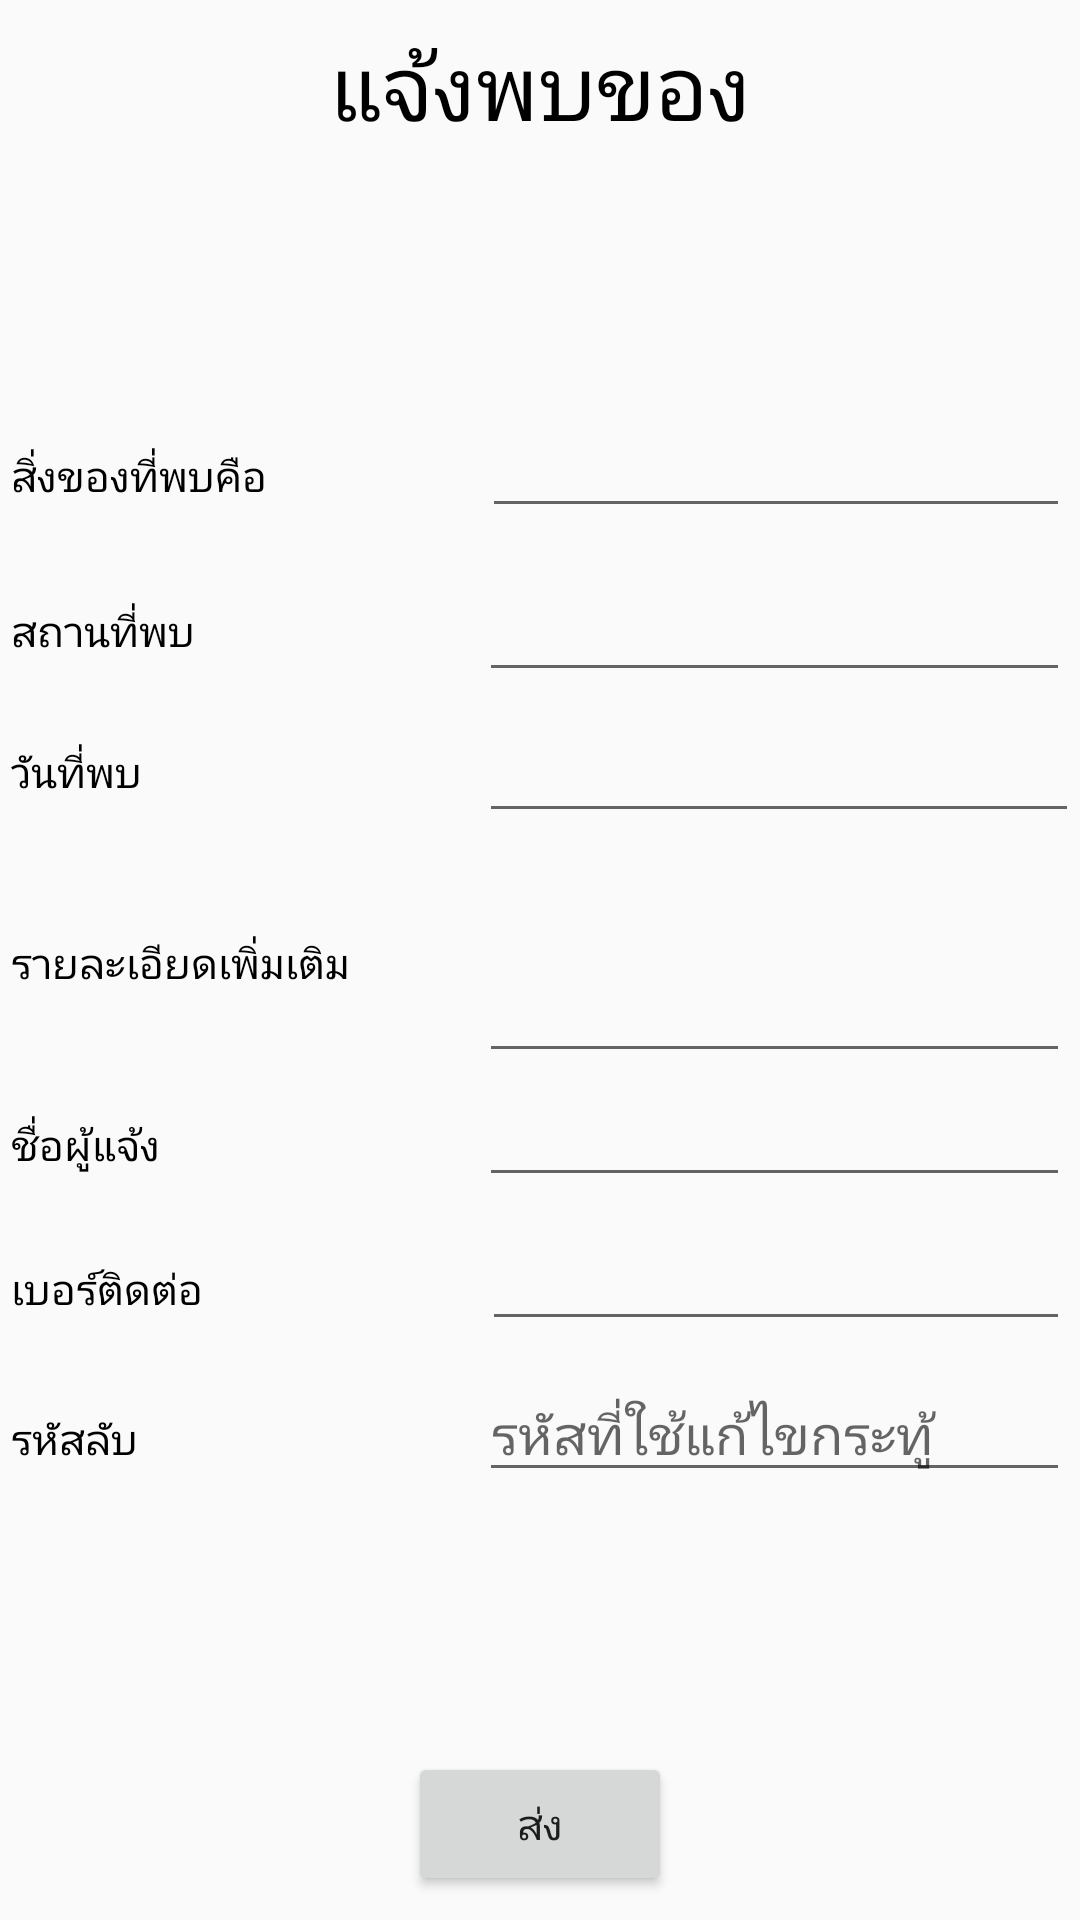

Produce the Android XML layout that renders to this screen, including the resource entries it uses.
<!-- AndroidManifest.xml: application theme AppTheme -->
<!-- res/layout/content_foundform.xml -->
<?xml version="1.0" encoding="utf-8"?>
<android.support.constraint.ConstraintLayout xmlns:android="http://schemas.android.com/apk/res/android"
    xmlns:app="http://schemas.android.com/apk/res-auto"
    xmlns:tools="http://schemas.android.com/tools"
    android:layout_width="match_parent"
    android:layout_height="match_parent"
    app:layout_behavior="@string/appbar_scrolling_view_behavior"
    tools:context="ketudom.pakasit.mte_203.it58.findmylosttni.Foundform"
    tools:showIn="@layout/app_bar_foundform">

    <TextView
        android:id="@+id/textView4"
        android:layout_width="172dp"
        android:layout_height="39dp"
        android:layout_marginBottom="8dp"
        android:layout_marginEnd="8dp"
        android:layout_marginStart="8dp"
        android:layout_marginTop="8dp"
        android:text="@string/titlefound"
        android:textAlignment="center"
        android:textColor="@android:color/black"
        android:textSize="30sp"
        app:layout_constraintBottom_toBottomOf="parent"
        app:layout_constraintEnd_toEndOf="parent"
        app:layout_constraintStart_toStartOf="parent"
        app:layout_constraintTop_toTopOf="parent"
        app:layout_constraintVertical_bias="0.0" />

    <LinearLayout
        android:id="@+id/linearLayout"
        android:layout_width="353dp"
        android:layout_height="371dp"
        android:layout_marginBottom="8dp"
        android:layout_marginEnd="8dp"
        android:layout_marginStart="8dp"
        android:layout_marginTop="8dp"
        android:orientation="vertical"
        app:layout_constraintBottom_toBottomOf="parent"
        app:layout_constraintEnd_toEndOf="parent"
        app:layout_constraintStart_toStartOf="parent"
        app:layout_constraintTop_toTopOf="parent"
        tools:ignore="MissingConstraints">

        <TableRow
            android:layout_width="match_parent"
            android:layout_height="49dp">

            <TextView
                android:layout_width="157dp"
                android:layout_height="wrap_content"
                android:text="@string/whatfound"
                android:textColor="@android:color/black" />

            <EditText
                android:id="@+id/edtWhat"
                android:layout_width="wrap_content"
                android:layout_height="wrap_content"
                android:ems="10"
                android:inputType="textPersonName"
                android:textColor="@android:color/black" />

        </TableRow>

        <TableRow
            android:layout_width="383dp"
            android:layout_height="47dp">

            <TextView
                android:layout_width="156dp"
                android:layout_height="wrap_content"
                android:text="@string/wherefound"
                android:textColor="@android:color/black" />

            <EditText
                android:id="@+id/edtWhere"
                android:layout_width="197dp"
                android:layout_height="match_parent"
                android:ems="10"
                android:inputType="textPersonName"
                android:textColor="@android:color/black" />

        </TableRow>

        <TableRow
            android:layout_width="match_parent"
            android:layout_height="47dp">

            <TextView
                android:id="@+id/textView8"
                android:layout_width="156dp"
                android:layout_height="wrap_content"
                android:text="@string/dayfound"
                android:textColor="@android:color/black" />

            <EditText
                android:id="@+id/edtDate"
                android:layout_width="200dp"
                android:layout_height="match_parent"
                android:ems="10"
                android:inputType="textPersonName"
                android:textColor="@android:color/black" />

        </TableRow>

        <TableRow
            android:layout_width="match_parent"
            android:layout_height="80dp">

            <TextView
                android:layout_width="156dp"
                android:layout_height="wrap_content"
                android:text="@string/description"
                android:textAlignment="textStart"
                android:textColor="@android:color/black" />

            <EditText
                android:id="@+id/edtdes"
                android:layout_width="wrap_content"
                android:layout_height="match_parent"
                android:ems="10"
                android:inputType="textCapSentences|textMultiLine"
                android:textColor="@android:color/black" />

        </TableRow>

        <TableRow
            android:layout_width="match_parent"
            android:layout_height="48dp">

            <TextView
                android:id="@+id/textView12"
                android:layout_width="156dp"
                android:layout_height="wrap_content"
                android:text="@string/namefound"
                android:textColor="@android:color/black" />

            <EditText
                android:id="@+id/edtName"
                android:layout_width="wrap_content"
                android:layout_height="wrap_content"
                android:ems="10"
                android:inputType="textPersonName"
                android:textColor="@android:color/black" />
        </TableRow>

        <TableRow
            android:layout_width="match_parent"
            android:layout_height="50dp">

            <TextView
                android:id="@+id/textView13"
                android:layout_width="157dp"
                android:layout_height="wrap_content"
                android:text="@string/telfound"
                android:textColor="@android:color/black" />

            <EditText
                android:id="@+id/edtTel"
                android:layout_width="wrap_content"
                android:layout_height="wrap_content"
                android:ems="10"
                android:inputType="textPersonName"
                android:textColor="@android:color/black" />
        </TableRow>

        <TableRow
            android:layout_width="match_parent"
            android:layout_height="46dp">

            <TextView
                android:id="@+id/textView14"
                android:layout_width="156dp"
                android:layout_height="wrap_content"
                android:text="@string/secret"
                android:textColor="@android:color/black" />

            <EditText
                android:id="@+id/edtSecret"
                android:layout_width="wrap_content"
                android:layout_height="wrap_content"
                android:ems="10"
                android:hint="รหัสที่ใช้แก้ไขกระทู้"
                android:inputType="textPersonName"
                android:textColor="@android:color/black" />
        </TableRow>

    </LinearLayout>

    <Button
        android:id="@+id/butSend"
        android:layout_width="wrap_content"
        android:layout_height="wrap_content"
        android:layout_marginBottom="8dp"
        android:layout_marginEnd="8dp"
        android:layout_marginStart="8dp"
        android:layout_marginTop="8dp"
        android:text="@string/butsend"
        app:layout_constraintBottom_toBottomOf="parent"
        app:layout_constraintEnd_toEndOf="parent"
        app:layout_constraintStart_toStartOf="parent"
        app:layout_constraintTop_toTopOf="parent"
        app:layout_constraintVertical_bias="1.0" />
</android.support.constraint.ConstraintLayout>
<!-- res/layout/app_bar_foundform.xml (included above) -->
<?xml version="1.0" encoding="utf-8"?>
<android.support.design.widget.CoordinatorLayout xmlns:android="http://schemas.android.com/apk/res/android"
    xmlns:app="http://schemas.android.com/apk/res-auto"
    xmlns:tools="http://schemas.android.com/tools"
    android:layout_width="match_parent"
    android:layout_height="match_parent"
    tools:context="ketudom.pakasit.mte_203.it58.findmylosttni.Foundform">

    <android.support.design.widget.AppBarLayout
        android:layout_width="match_parent"
        android:layout_height="wrap_content"
        android:theme="@style/AppTheme.AppBarOverlay">

        <android.support.v7.widget.Toolbar
            android:id="@+id/toolbar"
            android:layout_width="match_parent"
            android:layout_height="?attr/actionBarSize"
            android:background="?attr/colorPrimary"
            app:popupTheme="@style/AppTheme.PopupOverlay" />

    </android.support.design.widget.AppBarLayout>

    <include layout="@layout/content_foundform" />



</android.support.design.widget.CoordinatorLayout>
<!-- resources referenced by this layout -->
<resources>
  <string name="butsend">ส่ง</string>
  <string name="dayfound">วันที่พบ</string>
  <string name="description">รายละเอียดเพิ่มเติม</string>
  <string name="namefound">ชื่อผู้แจ้ง</string>
  <string name="secret">รหัสลับ</string>
  <string name="telfound">เบอร์ติดต่อ</string>
  <string name="titlefound">แจ้งพบของ</string>
  <string name="whatfound">สิ่งของที่พบคือ</string>
  <string name="wherefound">สถานที่พบ</string>
  <style name="AppTheme" parent="Theme.AppCompat.Light.DarkActionBar">
          
          <item name="colorPrimary">@color/colorAccent</item>
          <item name="colorPrimaryDark">@color/colorAccent</item>
          <item name="colorAccent">@color/colorAccent</item>
          <item name="android:statusBarColor">@android:color/holo_red_light</item>
      </style>
  <color name="colorAccent">#d80639</color>
</resources>
